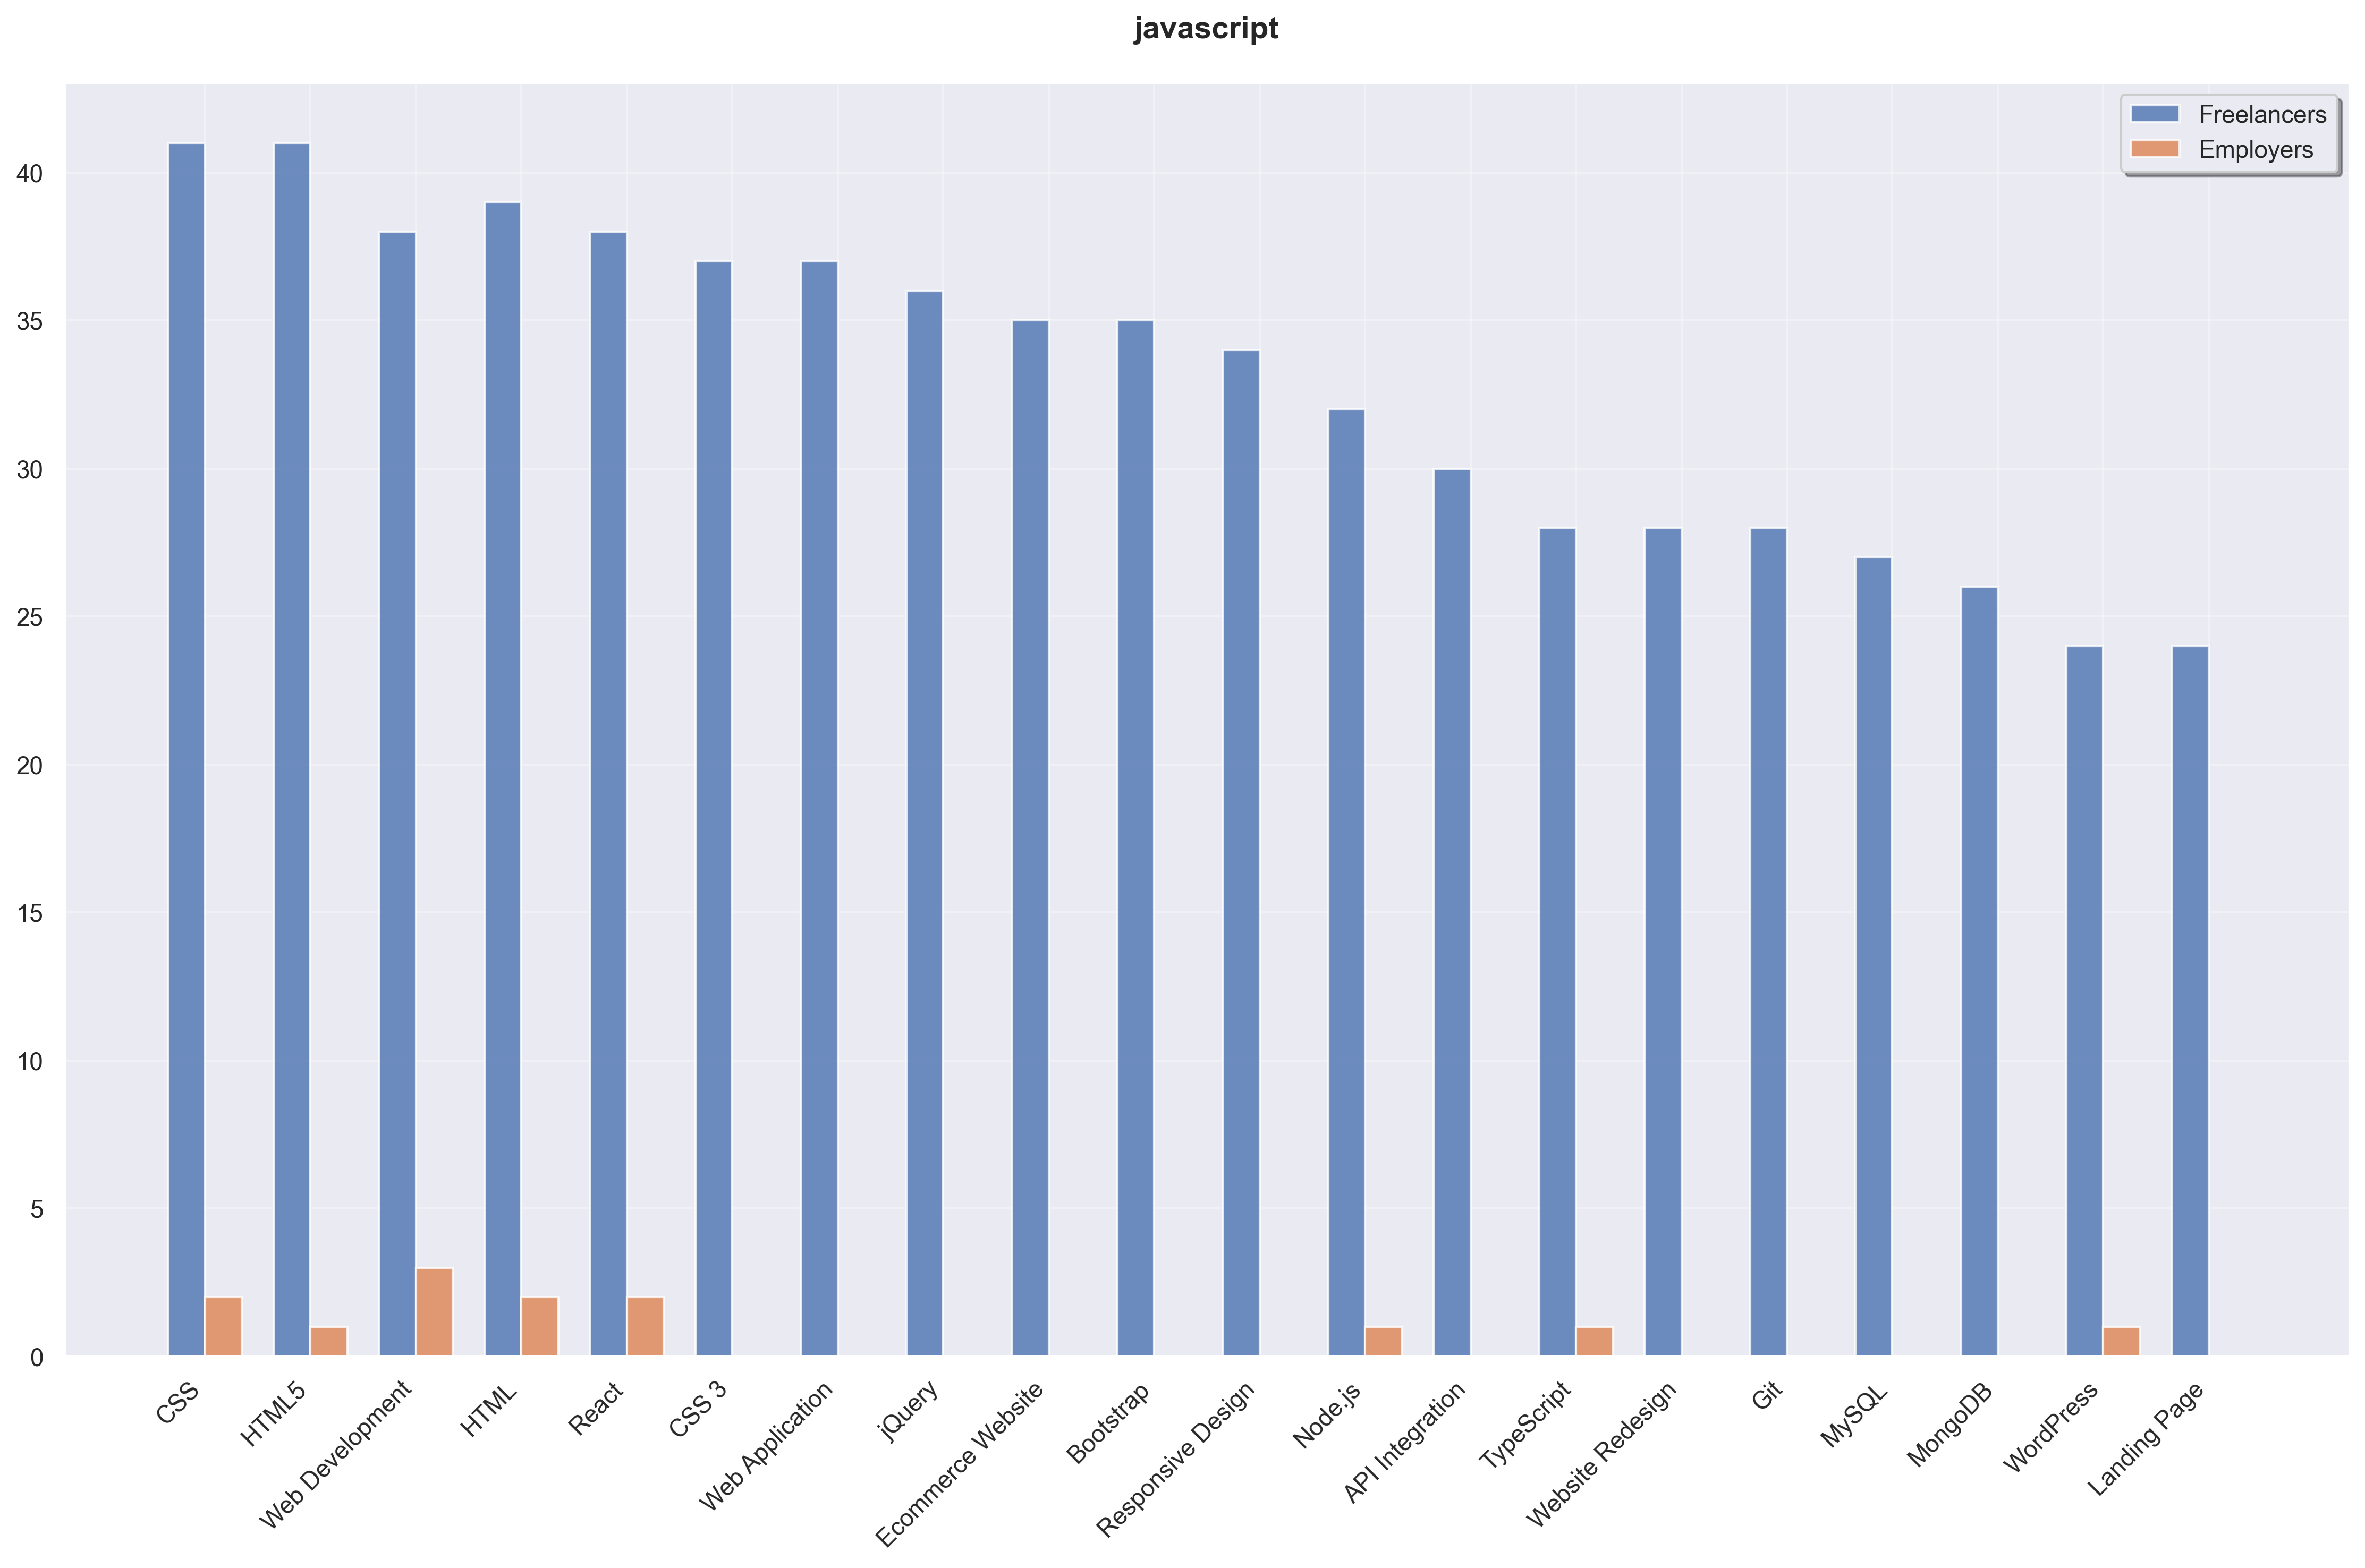

The data file committed next to this chart (first rows):
Skill, Freelancer Count, Employer Count, Total
CSS, 41, 2, 43
HTML5, 41, 1, 42
Web Development, 38, 3, 41
HTML, 39, 2, 41
React, 38, 2, 40
CSS 3, 37, 0, 37
Web Application, 37, 0, 37
jQuery, 36, 0, 36
Ecommerce Website, 35, 0, 35
Bootstrap, 35, 0, 35
Responsive Design, 34, 0, 34
Node.js, 32, 1, 33
API Integration, 30, 0, 30
TypeScript, 28, 1, 29
Website Redesign, 28, 0, 28
Git, 28, 0, 28
MySQL, 27, 0, 27
MongoDB, 26, 0, 26
WordPress, 24, 1, 25
Landing Page, 24, 0, 24
Business with 1-9 Employees, 23, 0, 23
Next.js, 23, 0, 23
Front-End Development, 23, 0, 23
Web Design, 22, 0, 22
Sass, 22, 0, 22
Business with 10-99 Employees, 22, 0, 22
SQL, 22, 0, 22
Website, 21, 0, 21
PHP, 20, 1, 21
SaaS, 21, 0, 21
Website Optimization, 21, 0, 21
JSON, 20, 0, 20
API, 20, 0, 20
Redux, 20, 0, 20
SCSS, 19, 0, 19
Business with 100-999 Employees, 19, 0, 19
Google Analytics, 18, 0, 18
Vue.js, 18, 0, 18
ExpressJS, 18, 0, 18
NGINX, 18, 0, 18
Amazon Web Services, 16, 1, 17
Apache HTTP Server, 17, 0, 17
Python, 15, 1, 16
Adobe Photoshop, 16, 0, 16
AJAX, 15, 0, 15
Database Design, 15, 0, 15
Database Development, 15, 0, 15
AngularJS, 14, 0, 14
PostgreSQL, 14, 0, 14
Database Architecture, 14, 0, 14
Angular, 14, 0, 14
ECMAScript, 14, 0, 14
HTTP, 13, 0, 13
Blog, 13, 0, 13
Tailwind CSS, 13, 0, 13
Page Speed Optimization, 13, 0, 13
Bitbucket, 13, 0, 13
Laravel, 12, 1, 13
Material UI, 12, 0, 12
CSS Grid, 12, 0, 12
... 761 more rows
